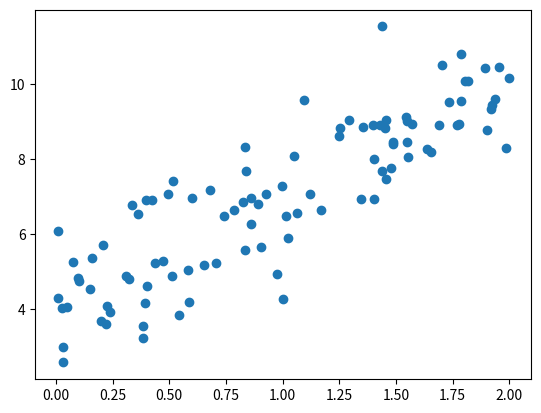

Source code (Python):
# -*- coding: utf-8 -*-

import numpy as np
import matplotlib.pyplot as plt

np.random.seed(666)
x = 2 * np.random.random(size=100)
y = x * 3. + 4. + np.random.normal(size=100) #正态分布

X = x.reshape(-1, 1) # 100行 1列

plt.scatter(x, y)
plt.show()

def J(theta,X_b,y):
    try:
        # MSE
        return ((y - X_b.dot(theta)) ** 2) / len(X_b)    
    except:
        return float('inf')
    
def dJ(theta, X_b,y):
    res = np.empty(len(theta))
    res[0] = np.sum(X_b.dot(theta) - y)
    for i in range(1, len(theta)):
        res[i] = np.sum((X_b.dot(theta) - y).dot(X_b[:,i]))
    return res * 2 /len(X_b)